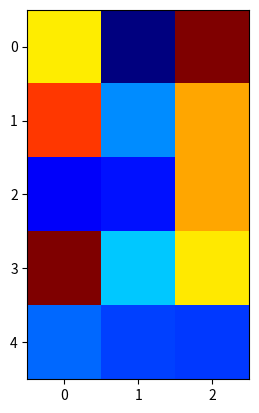

Recreate this plot in Python.
"""
Show how to modify the coordinate formatter to report the image "z"
value of the nearest pixel given x and y
"""
import numpy as np
import matplotlib.pyplot as plt
import matplotlib.cm as cm
X = 10*np.random.rand(5,3)
fig = plt.figure()
ax = fig.add_subplot(111)
ax.imshow(X, cmap=cm.jet, interpolation='nearest')
numrows, numcols = X.shape
def format_coord(x, y):
    col = int(x+0.5)
    row = int(y+0.5)
    if col>=0 and col<numcols and row>=0 and row<numrows:
        z = X[row,col]
        return 'x=%1.4f, y=%1.4f, z=%1.4f'%(x, y, z)
    else:
        return 'x=%1.4f, y=%1.4f'%(x, y)
ax.format_coord = format_coord
plt.show()
